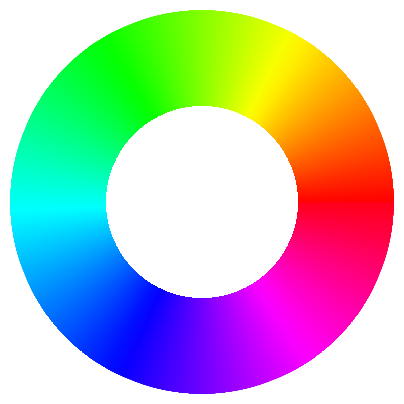

This chart was generated by the following Python code:
import matplotlib.pyplot as plt
import numpy as np
from matplotlib import cm
import matplotlib as mpl

fig = plt.figure()

display_axes = fig.add_axes([0.1,0.1,0.8,0.8], projection='polar')
display_axes._direction = 2*np.pi ## This is a nasty hack - using the hidden field to 
                                  ## multiply the values such that 1 become 2*pi
                                  ## this field is supposed to take values 1 or -1 only!!

norm = mpl.colors.Normalize(0.0, 2*np.pi)

# Plot the colorbar onto the polar axis
# note - use orientation horizontal so that the gradient goes around
# the wheel rather than centre out
quant_steps = 2056
cb = mpl.colorbar.ColorbarBase(display_axes, cmap=cm.get_cmap('hsv',quant_steps),
                                   norm=norm,
                                   orientation='horizontal')

# aesthetics - get rid of border and axis labels                                   
cb.outline.set_visible(False)                                 
display_axes.set_axis_off()
display_axes.set_rlim([-1,1])
plt.show() # Replace with plt.savefig if you want to save a file